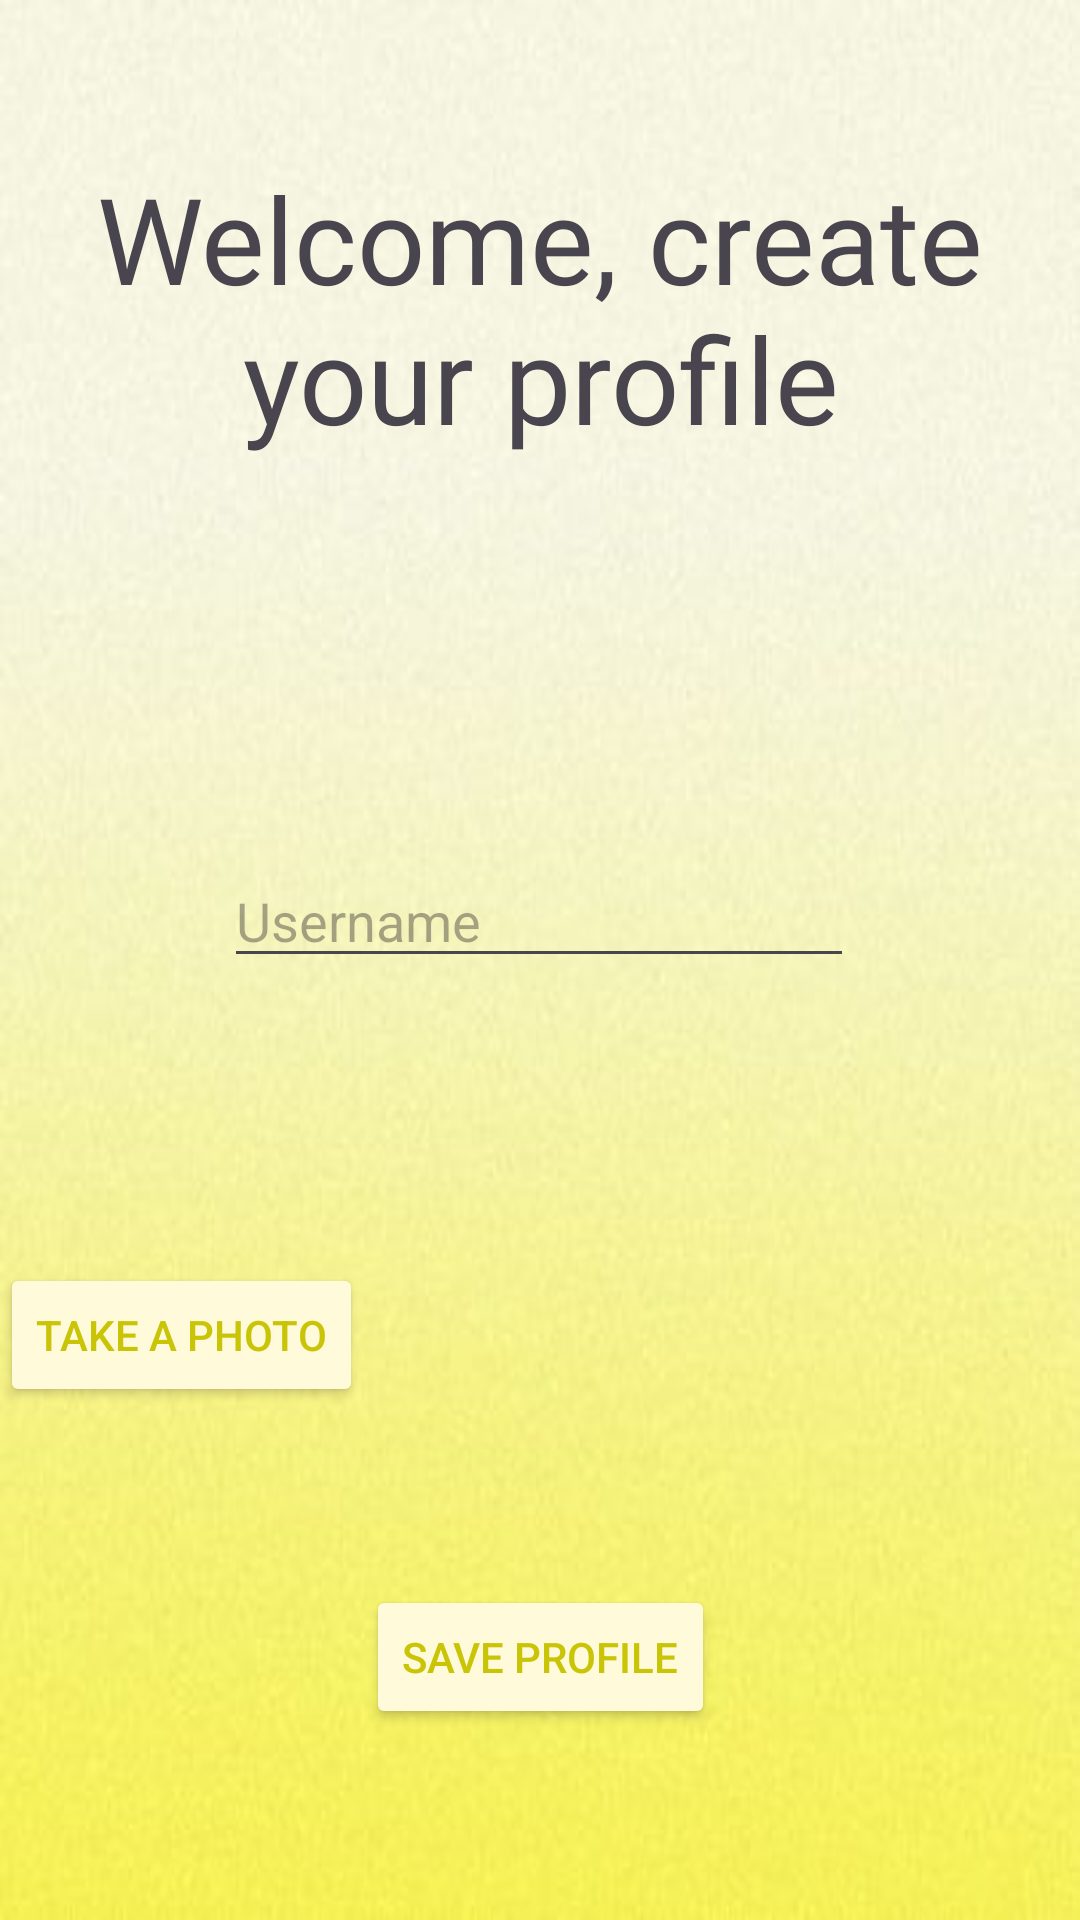

Write the Android layout XML for this screen, with the resource values it uses.
<!-- AndroidManifest.xml: application theme Theme.PiastCity -->
<!-- res/layout/activity_user_create.xml -->
<?xml version="1.0" encoding="utf-8"?>
<androidx.constraintlayout.widget.ConstraintLayout xmlns:android="http://schemas.android.com/apk/res/android"
    xmlns:app="http://schemas.android.com/apk/res-auto"
    xmlns:tools="http://schemas.android.com/tools"
    android:layout_width="match_parent"
    android:layout_height="match_parent"
    tools:context=".UserCreate"
    android:background="@drawable/login_bck">


    <EditText
        android:id="@+id/userNameInput"
        android:layout_width="wrap_content"
        android:layout_height="wrap_content"
        android:ems="10"
        android:hint="Username"
        android:inputType="text"
        app:layout_constraintBottom_toTopOf="@+id/userPhoto"
        app:layout_constraintEnd_toEndOf="parent"
        app:layout_constraintHorizontal_bias="0.497"
        app:layout_constraintStart_toStartOf="parent"
        app:layout_constraintTop_toTopOf="parent"
        app:layout_constraintVertical_bias="0.75" />

    <TextView
        android:id="@+id/welcomeMessage"
        android:layout_width="wrap_content"
        android:layout_height="wrap_content"
        android:fontFamily="@font/acme"
        android:text="Welcome, create your profile"
        android:textAlignment="center"
        android:textSize="40sp"
        app:layout_constraintBottom_toTopOf="@+id/userNameInput"
        app:layout_constraintEnd_toEndOf="parent"
        app:layout_constraintHorizontal_bias="0.0"
        app:layout_constraintStart_toStartOf="parent"
        app:layout_constraintTop_toTopOf="parent"
        app:layout_constraintVertical_bias="0.285" />

    <Button
        android:id="@+id/userPhoto"
        android:layout_width="wrap_content"
        android:layout_height="wrap_content"
        android:text="take a photo"
        android:textColor="@color/darkyellow"
        app:backgroundTint="#fffADA"
        android:onClick="takeUserPhoto"
        app:layout_constraintBottom_toBottomOf="parent"
        app:layout_constraintTop_toTopOf="parent"
        app:layout_constraintVertical_bias="0.711"
        tools:layout_editor_absoluteX="140dp" />

    <Button
        android:id="@+id/saveUser"
        android:layout_width="wrap_content"
        android:layout_height="wrap_content"
        android:text="Save profile"
        android:textColor="@color/darkyellow"
        app:backgroundTint="#fffADA"
        app:layout_constraintBottom_toBottomOf="parent"
        app:layout_constraintEnd_toEndOf="parent"
        app:layout_constraintStart_toStartOf="parent"
        app:layout_constraintTop_toBottomOf="@+id/userPhoto"
        app:layout_constraintVertical_bias="0.483" />
</androidx.constraintlayout.widget.ConstraintLayout>
<!-- resources referenced by this layout -->
<resources>
  <color name="darkyellow">#CAC406</color>
  <!-- drawable login_bck: jpg bitmap (drawable, 11479 bytes) -->
  <style name="Theme.PiastCity" parent="Base.Theme.PiastCity" />
  <style name="Base.Theme.PiastCity" parent="Theme.Material3.DayNight.NoActionBar">
          
          
  
  
          <item name="windowNoTitle">true</item>
          <item name="windowActionBar">false</item>
          <item name="android:windowFullscreen">true</item>
      </style>
</resources>
